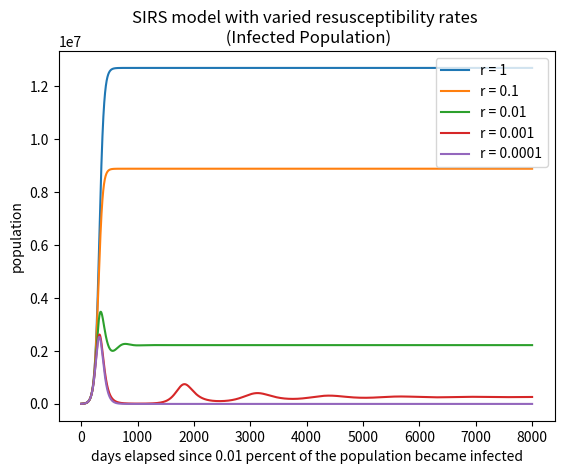

Reproduce this figure in Python.
#!/usr/bin/env python3
# -*- coding: utf-8 -*-
"""
Created on Thu Jun 25 13:44:59 2020

@author: jsimpson
"""


# uses the euler method to numerically solve coupled first order ODE's
# for the SIR ODE model using the euler method
# S = Susceptible, I = Infected, R = Removed (recovered/deceased/immune)
# dS/dt = -beta*S*I/N, dI/dt = beta*S*I-gamma*I, dR/dt=gamma*I
# where S+I+R=constant=total population
# https://www.davidketcheson.info/2020/03/19/SIR_Estimating_parameters.html
# https://www.davidketcheson.info/2020/03/19/SIR_predictions.html
# basic assumption beta = 0.25 and gamma = 0.05
# https://towardsdatascience.com/infectious-disease-modelling-beyond-the-basic-sir-model-216369c584c4
# https://idmod.org/docs/malaria/model-sir.html

# importing packages
import numpy as np
import matplotlib.pyplot as plt
import scipy as sp
import math
import sys


#mitigation factor is q
#psd is the ratio of extreme social distancers (between 0 and 1)
#pss is the ratio of super spreaders (between 0 and 1)
#avoid pss+psd > 1

#initializing parameters
# time step (day)
dt = 0.01
# average number of people that come within infection range of an infected individual
# per day
# ASSUMES NO SOCIAL DISTANCING OR MITIGATION
beta = 0.25
# remove probability per day = 1/(recovery time)
# approximately 16 days (varies from 14 days to a month)
gamma = 0.05

# total population
N = 40E6
# total time (days)
tottime = 8000
# initial percent removed (immune)
pr = 0.0
# initial percent infected
pi = 0.0001
# initial percent susceptible
ps = 1-pr-pi

niter = int(math.ceil(tottime/dt))
t = np.arange(0, tottime, dt)   
S = np.zeros(niter)
R = np.zeros(niter)
I = np.zeros(niter)
    
     
S[0] = ps*N #total population
I[0] = pi*N
R[0] = pr*N
 

rvar = 0.1 #varied rate which recovered individuals return to the susceptible
# population due to loss of immunity.
q = 0.3


    
for n in range(5):
    for j in range(niter-1):
        dSdt=-q*beta/N*S[j]*I[j] + (rvar**n)*R[j]
        dIdt=q*beta/N*S[j]*I[j]-gamma*I[j]
        dRdt=gamma*I[j] - (rvar**n)*R[j]
        S[j+1] = S[j] + dt*dSdt
        I[j+1] = I[j] + dt*dIdt
        R[j+1] = R[j] + dt*dRdt
    plt.plot(t, I)
plt.legend(['r = 1','r = 0.1', 'r = 0.01', 'r = 0.001', 'r = 0.0001',
            'r = 0.00001'], loc='upper right')
plt.title('SIRS model with varied resusceptibility rates \n (Infected Population)')
plt.xlabel('days elapsed since 0.01 percent of the population became infected')
plt.ylabel('population')
#plt.xlim(250,2000)
#plt.ylim(0, 2E6)  
plt.show()
        